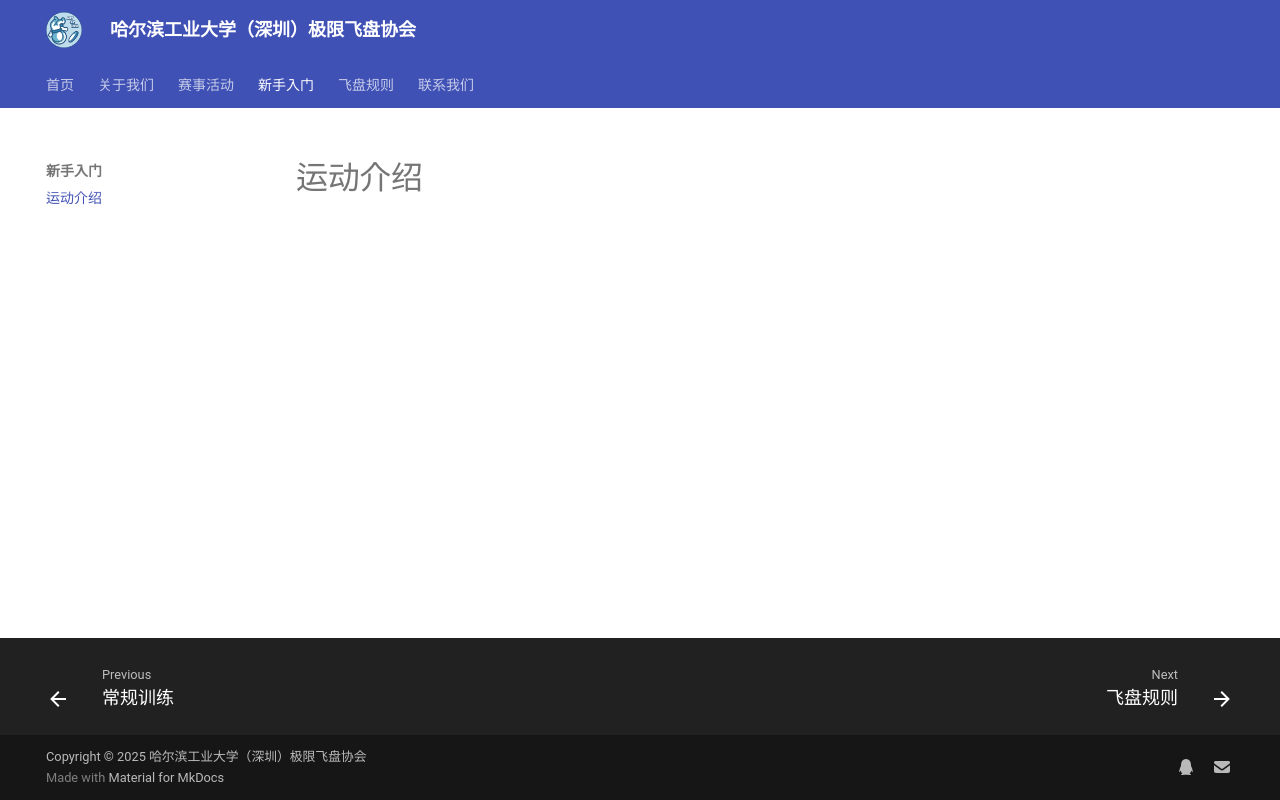

repository: LIMINGNING/mkdocs · page: beginner/introduction/index.html · generator: mkdocs

# 运动介绍
